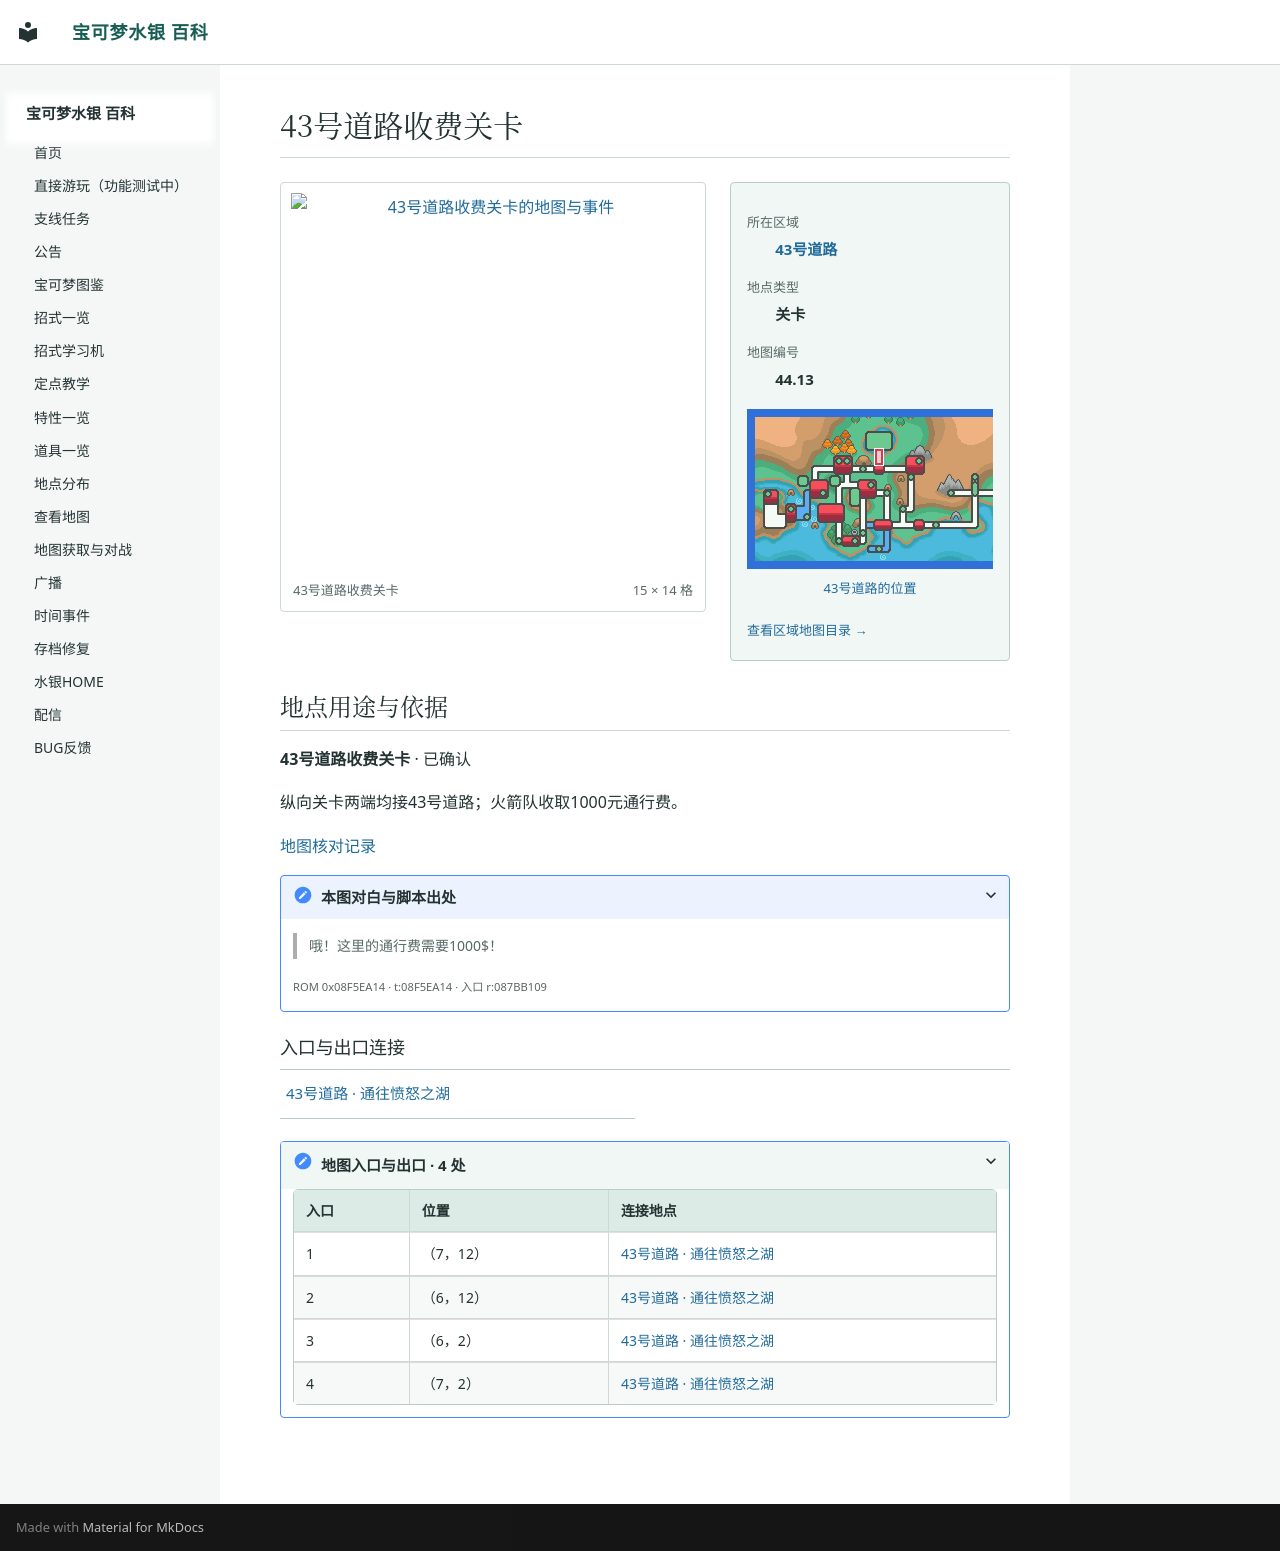

repository: Sum-Light/azoth-wiki · page: locations/map_44_13/index.html · generator: mkdocs

# 43号道路收费关卡

<!-- location-atlas:start -->

<div class="loc-profile" data-location-map="44.13">
<div class="loc-profile-layout">
<div class="loc-main-map">
<a class="loc-image-link" href="../../locations/atlas/maps/map_44_13.png" target="_blank" rel="noopener">
<img src="../../locations/atlas/maps/map_44_13.png" alt="43号道路收费关卡的地图与事件" loading="lazy" width="240" height="224"></a>
<div class="loc-map-caption"><span>43号道路收费关卡</span><span>15 × 14 格</span></div>
</div>
<aside class="loc-facts">
<dl><dt>所在区域</dt><dd><a href="../atlas/?sec=168">43号道路</a></dd><dt>地点类型</dt><dd>关卡</dd><dt>地图编号</dt><dd>44.13</dd></dl>
<a class="loc-world-preview" href="../atlas/?sec=168" aria-label="43号道路在大地图上的位置">
<span class="loc-world-canvas"><img src="../worldmap.png" alt="世界地图" loading="lazy">
<span class="loc-world-mark" style="left:28.1134%;top:15.5875%;width:1.5629%;height:6.2500%"></span>
</span></a>
<a class="loc-world-label" href="../atlas/?sec=168">43号道路的位置</a>
<a class="loc-atlas-return" href="../atlas/?sec=168">查看区域地图目录 &rarr;</a>
</aside>
</div>
<section class="loc-identity" aria-labelledby="map-identity">
<h2 id="map-identity">地点用途与依据</h2>
<p><strong>43号道路收费关卡</strong> · 已确认</p>
<p>纵向关卡两端均接43号道路；火箭队收取1000元通行费。</p>
<a href="../map_review/">地图核对记录</a>
<details><summary>本图对白与脚本出处</summary>
<blockquote><p>哦！这里的通行费需要1000$！</p></blockquote>
<p><small>ROM 0x08F5EA14 · t:08F5EA14 · 入口 r:087BB109</small></p>
</details>
</section>
<h3>入口与出口连接</h3>
<nav class="loc-neighbors" aria-label="出入口连接地点">
<div><a href="../map_3_99/">43号道路 · 通往愤怒之湖</a></div>
</nav>
<details class="loc-entrances"><summary>地图入口与出口 · 4 处</summary>
<div class="loc-table-scroll"><table><thead><tr><th>入口</th><th>位置</th><th>连接地点</th></tr></thead><tbody>
<tr><td>1</td><td>（7，12）</td><td><a href="../map_3_99/">43号道路 · 通往愤怒之湖</a></td></tr>
<tr><td>2</td><td>（6，12）</td><td><a href="../map_3_99/">43号道路 · 通往愤怒之湖</a></td></tr>
<tr><td>3</td><td>（6，2）</td><td><a href="../map_3_99/">43号道路 · 通往愤怒之湖</a></td></tr>
<tr><td>4</td><td>（7，2）</td><td><a href="../map_3_99/">43号道路 · 通往愤怒之湖</a></td></tr>
</tbody></table></div></details>
</div>

<!-- location-atlas:end -->
